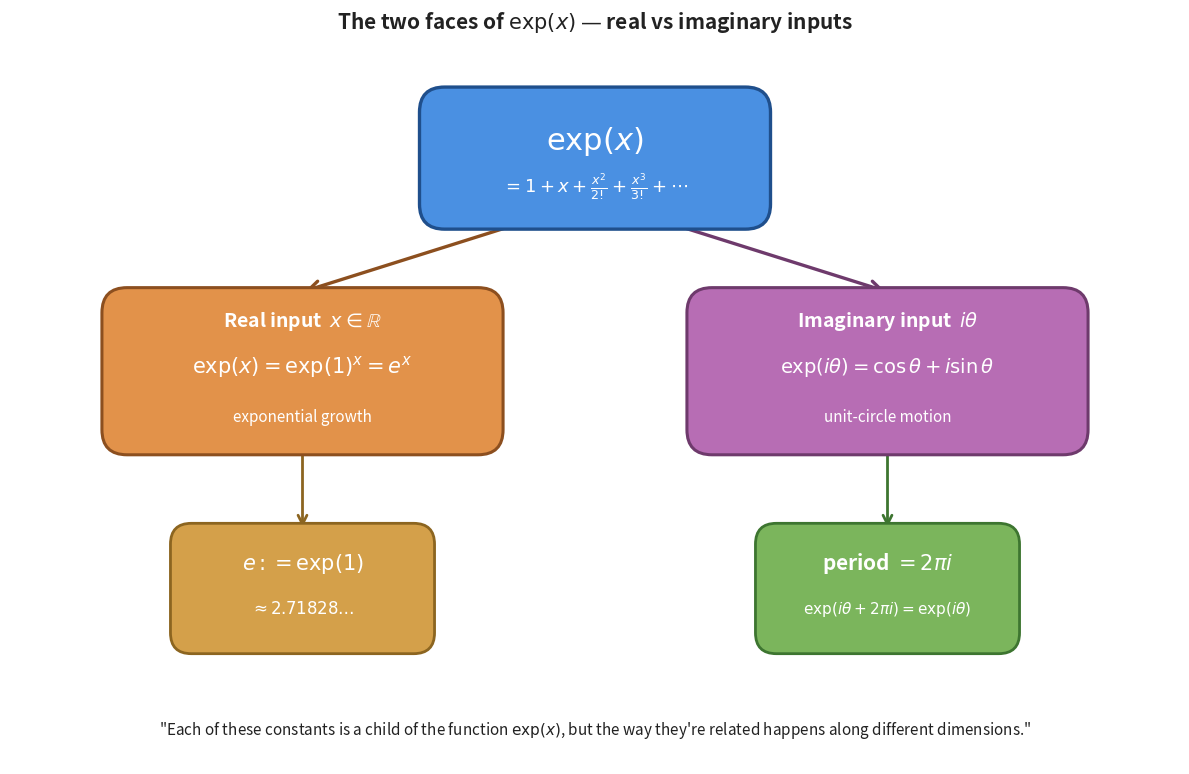

The script that saved this image:
"""Generate efm_fig4_two_faces.png — exp(x) branches: real vs imaginary inputs.

Branching diagram. Top: exp(x) box. Two branches:
  Real branch (left): exp(x) = e^x  with the constant e at the leaf.
  Imaginary branch (right): exp(i*theta) periodic with period 2*pi*i.
"""
import matplotlib.pyplot as plt
import matplotlib.patches as mpatches

BLUE_FACE, BLUE_EDGE = '#4a90e2', '#1f4f8c'
GREEN_FACE, GREEN_EDGE = '#7bb55c', '#3d7530'
PURPLE_FACE, PURPLE_EDGE = '#b76db4', '#6e3a6c'
ORANGE_FACE, ORANGE_EDGE = '#e2924a', '#8c4f1f'
YELLOW_FACE, YELLOW_EDGE = '#d4a04a', '#8c6520'
TEXT = '#222222'
MUTE = '#888888'

fig, ax = plt.subplots(figsize=(12, 9))

# Top node: exp(x) function.
center = mpatches.FancyBboxPatch(
    (-2.0, 2.7), 4.0, 1.5,
    boxstyle='round,pad=0.1,rounding_size=0.3',
    facecolor=BLUE_FACE, edgecolor=BLUE_EDGE, linewidth=2.4, zorder=4
)
ax.add_patch(center)
ax.text(0, 3.65, r"$\exp(x)$",
        fontsize=22, ha='center', va='center',
        color='white', fontweight='bold', zorder=5)
ax.text(0, 3.10, r"$= 1 + x + \frac{x^2}{2!} + \frac{x^3}{3!} + \cdots$",
        fontsize=13, ha='center', va='center',
        color='white', zorder=5)

# Left branch — REAL input.
left_box = mpatches.FancyBboxPatch(
    (-5.8, 0.0), 4.6, 1.8,
    boxstyle='round,pad=0.1,rounding_size=0.3',
    facecolor=ORANGE_FACE, edgecolor=ORANGE_EDGE, linewidth=2.2, zorder=4
)
ax.add_patch(left_box)
ax.text(-3.5, 1.50, r"Real input  $x \in \mathbb{R}$",
        fontsize=14, ha='center', va='center',
        color='white', fontweight='bold', zorder=5)
ax.text(-3.5, 0.95, r"$\exp(x) = \exp(1)^x = e^x$",
        fontsize=15, ha='center', va='center',
        color='white', fontweight='bold', zorder=5)
ax.text(-3.5, 0.35, r"exponential growth",
        fontsize=11, ha='center', va='center',
        color='white', zorder=5, style='italic')

# Right branch — IMAGINARY input.
right_box = mpatches.FancyBboxPatch(
    (1.2, 0.0), 4.6, 1.8,
    boxstyle='round,pad=0.1,rounding_size=0.3',
    facecolor=PURPLE_FACE, edgecolor=PURPLE_EDGE, linewidth=2.2, zorder=4
)
ax.add_patch(right_box)
ax.text(3.5, 1.50, r"Imaginary input  $i\theta$",
        fontsize=14, ha='center', va='center',
        color='white', fontweight='bold', zorder=5)
ax.text(3.5, 0.95, r"$\exp(i\theta) = \cos\theta + i\sin\theta$",
        fontsize=14, ha='center', va='center',
        color='white', fontweight='bold', zorder=5)
ax.text(3.5, 0.35, r"unit-circle motion",
        fontsize=11, ha='center', va='center',
        color='white', zorder=5, style='italic')

# Connector lines.
ax.annotate('', xy=(-3.5, 1.85), xytext=(-0.8, 2.7),
            arrowprops=dict(arrowstyle='->', color=ORANGE_EDGE,
                            lw=2.4, mutation_scale=20),
            zorder=3)
ax.annotate('', xy=(3.5, 1.85), xytext=(0.8, 2.7),
            arrowprops=dict(arrowstyle='->', color=PURPLE_EDGE,
                            lw=2.4, mutation_scale=20),
            zorder=3)

# Leaf constants for each branch.
leaf_left = mpatches.FancyBboxPatch(
    (-5.0, -2.4), 3.0, 1.4,
    boxstyle='round,pad=0.08,rounding_size=0.25',
    facecolor=YELLOW_FACE, edgecolor=YELLOW_EDGE, linewidth=2.0, zorder=4
)
ax.add_patch(leaf_left)
ax.text(-3.5, -1.4, r"$e := \exp(1)$",
        fontsize=15, ha='center', va='center',
        color='white', fontweight='bold', zorder=5)
ax.text(-3.5, -1.95, r"$\approx 2.71828\ldots$",
        fontsize=12, ha='center', va='center',
        color='white', zorder=5)

leaf_right = mpatches.FancyBboxPatch(
    (2.0, -2.4), 3.0, 1.4,
    boxstyle='round,pad=0.08,rounding_size=0.25',
    facecolor=GREEN_FACE, edgecolor=GREEN_EDGE, linewidth=2.0, zorder=4
)
ax.add_patch(leaf_right)
ax.text(3.5, -1.4, r"period $= 2\pi i$",
        fontsize=15, ha='center', va='center',
        color='white', fontweight='bold', zorder=5)
ax.text(3.5, -1.95, r"$\exp(i\theta + 2\pi i) = \exp(i\theta)$",
        fontsize=11, ha='center', va='center',
        color='white', zorder=5)

# Connect branches to their leaf constants.
ax.annotate('', xy=(-3.5, -1.0), xytext=(-3.5, 0.0),
            arrowprops=dict(arrowstyle='->', color=YELLOW_EDGE,
                            lw=2.0, mutation_scale=16),
            zorder=3)
ax.annotate('', xy=(3.5, -1.0), xytext=(3.5, 0.0),
            arrowprops=dict(arrowstyle='->', color=GREEN_EDGE,
                            lw=2.0, mutation_scale=16),
            zorder=3)

# Bottom annotation.
ax.text(0, -3.40,
        r'"Each of these constants is a child of the function $\exp(x)$, '
        "but the way they're related happens along different dimensions.\"",
        fontsize=11, color=TEXT, ha='center', va='center',
        style='italic')

ax.set_title("The two faces of $\\exp(x)$ — real vs imaginary inputs",
             fontsize=15, pad=12, color=TEXT, fontweight='bold')

ax.set_xlim(-7.0, 7.0)
ax.set_ylim(-3.8, 4.8)
ax.set_aspect('equal')
ax.axis('off')

plt.tight_layout()
plt.savefig('efm_fig4_two_faces.png', dpi=220,
            bbox_inches='tight', facecolor='white')
plt.close()
print("Saved efm_fig4_two_faces.png")
